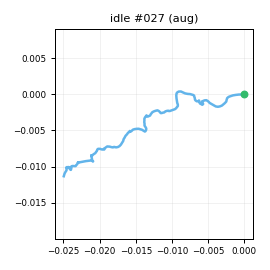

The data file committed next to this chart (first rows):
t_s, ax, ay, az, gx, gy, gz, seq
0.00000, -0.9425, 0.09992, -0.03376, -1.507, -0.01047, -1.257, 0
0.01000, -0.9366, 0.09780, -0.03182, -2.949, 0.2931, -1.106, 1
0.02000, -0.9352, 0.08445, -0.02676, -3.917, 0.04786, -0.6003, 2
0.03000, -0.9256, 0.07060, -0.02480, -4.103, 0.4835, 0.1581, 3
0.04000, -0.9277, 0.06750, -0.01456, -3.472, 0.5961, 0.3118, 4
0.05000, -0.9335, 0.06787, -0.03307, -2.714, 0.9371, 0.3197, 5
0.06000, -0.9342, 0.07388, -0.03251, -1.885, 0.6379, -1.189, 6
0.07000, -0.9219, 0.07770, -0.01145, -1.008, 0.5867, -1.462, 7
0.08100, -0.9046, 0.07005, -0.00799, -1.234, 1.044, -1.683, 8
0.09000, -0.9395, 0.07379, -0.02751, -0.7764, 2.408, -2.318, 9
0.1, -0.9304, 0.05955, -0.01890, -0.4908, 2.225, -1.056, 10
0.11, -0.9511, 0.07018, -0.03771, -2.055, 2.162, -0.4004, 11
0.121, -0.9631, 0.06188, -0.03129, -3.03, 2.536, 1.054, 12
0.13, -0.9575, 0.06878, -0.02084, -2.914, 1.17, 1.499, 13
0.14, -0.9676, 0.07403, -0.03168, -2.391, 0.4232, 0.4759, 14
0.15, -0.9519, 0.07223, -0.04517, -2.649, -0.4304, -0.6765, 15
0.16, -0.9271, 0.06951, -0.03268, -2.809, -1.598, -1.254, 16
0.17, -0.9448, 0.06850, -0.02219, -2.06, -1.176, -2.321, 17
0.18, -0.9368, 0.05045, -0.01738, -2.641, -1.532, -1.72, 18
0.19, -0.9276, 0.04247, -0.01002, -1.858, -2.001, -1.058, 19
0.2, -0.9244, 0.04402, -0.01455, -2.302, -1.446, -0.4773, 20
0.21, -0.9187, 0.04458, -0.00725, -2.259, 0.2233, 0.04926, 21
0.22, -0.9308, 0.04720, -0.02576, -2.148, 0.8286, 0.638, 22
0.23, -0.913, 0.04520, -0.01052, -1.167, 0.5628, 0.3192, 23
0.24, -0.9453, 0.05457, -0.01103, 0.1095, 0.8557, 0.6029, 24
0.251, -0.9379, 0.06670, -0.02186, 0.5332, 0.5534, 0.6382, 25
0.26, -0.9209, 0.08061, -0.01541, 0.1772, 0.4767, -0.939, 26
0.27, -0.9378, 0.06883, -0.02655, 0.382, 0.6962, -0.7133, 27
0.28, -0.9354, 0.09285, -0.01994, 0.3874, 0.4871, -1.237, 28
0.291, -0.942, 0.07176, -0.00998, -0.6007, 0.6111, -0.279, 29
0.3, -0.9382, 0.07662, -0.03340, -0.5957, 0.3494, 0.5547, 30
0.31, -0.9458, 0.07972, -0.03109, -1.206, -0.765, 0.8025, 31
0.32, -0.9378, 0.07244, -0.02253, -1.525, -0.7138, 0.4455, 32
0.33, -0.9302, 0.06645, -0.01906, -0.6566, -1.234, -0.2565, 33
0.34, -0.9167, 0.07203, -0.02457, -0.2834, -0.8573, -2.026, 34
0.35, -0.9139, 0.07400, -0.02927, -0.294, -0.7821, -2.134, 35
0.36, -0.909, 0.07239, -0.03336, 0.1343, -0.6932, -1.28, 36
0.37, -0.9362, 0.08860, -0.04295, -0.2538, -0.2964, -0.724, 37
0.38, -0.9526, 0.08009, -0.02855, -0.8336, 1.035, 0.01227, 38
0.39, -0.9466, 0.08073, -0.02326, -1.828, -0.00236, 1.288, 39
0.4, -0.9507, 0.08128, -0.02572, -1.454, -0.9708, 1.714, 40
0.41, -0.9405, 0.08478, -0.02758, -0.7756, -1.036, -0.08785, 41
0.421, -0.9301, 0.07749, -0.02848, -0.3134, -2.215, -1.26, 42
0.43, -0.925, 0.08320, -0.01167, -0.6325, -1.409, -2.778, 43
0.44, -0.939, 0.09733, -0.03027, -0.1101, -1.227, -2.735, 44
0.45, -0.9342, 0.08964, -0.02068, -1.136, -0.8739, -2.738, 45
0.461, -0.9427, 0.09757, -0.01869, -1.701, -0.5597, -1.356, 46
0.47, -0.9372, 0.07540, -0.03291, -2.317, -0.604, 0.2252, 47
0.48, -0.9257, 0.08793, -0.02389, -2.814, -0.194, 0.2456, 48
0.49, -0.9164, 0.09052, -0.02683, -3.403, -0.6695, 0.349, 49
0.5, -0.9149, 0.06828, -0.01769, -3.013, -1.378, -0.4328, 50
0.51, -0.9101, 0.04077, -0.00667, -2.062, -0.9528, -0.7735, 51
0.52, -0.9119, 0.03193, -0.01428, -2.669, 0.03047, -1.416, 52
0.53, -0.9109, 0.02675, -0.00826, -1.773, 0.9103, -0.589, 53
0.54, -0.9066, 0.04647, -0.00505, -1.042, 1.332, 0.3768, 54
0.55, -0.9232, 0.04260, -0.01239, -0.3742, 2.612, 1.031, 55
0.56, -0.9356, 0.06874, -0.04358, 0.2907, 3.703, 0.6284, 56
0.57, -0.9332, 0.07498, -0.02535, 0.5368, 3.066, 0.4181, 57
0.58, -0.9436, 0.07996, -0.03472, 0.3658, 2.551, 0.1385, 58
0.591, -0.9409, 0.08052, -0.03115, 0.6439, 1.755, -0.4298, 59
... 141 more rows
